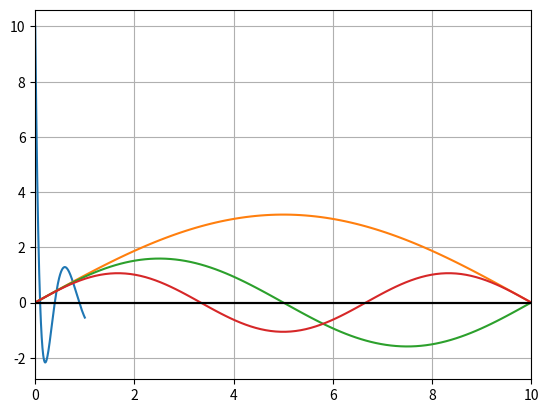

This chart was generated by the following Python code: (Note: this script raises an exception after producing the figure.)
from scipy import integrate,optimize
import numpy as np
from matplotlib import pyplot as plt

L=10
psi_0=0 # also psi_l=0
dpsi_0=1 # arbitary (nonzer0); we will normalize later

def f(t,y,E):
    psi,dpsi= y
    return dpsi,-E*psi

@np.vectorize    
def psi_L(E):
    sol=integrate.solve_ivp(lambda t,y : f(t,y,E),[0,L],[psi_0,dpsi_0])
    psi,dpsi=sol.y
    return psi[-1]
E=np.linspace(0,1,200)   
plt.plot(E,psi_L(E))
plt.grid()
plt.axhline(c="k")
plt.show()

# solution near 0.1,0.4,0.9

energy=[]
for guess in [0.1,0.4,0.9]:
    E=optimize.newton(psi_L,guess)
    energy.append(E)
    print(E)

'''
output:- 
0.09865605091459564
0.3945907560080154
0.8877757178384136   '''    

# plot eigenfunction(wave functions)
x=np.linspace(0,L,100)
for E in energy:
    sol=integrate.solve_ivp(lambda t,y : f(t,y,E),[0,L],[psi_0,dpsi_0],t_eval=x)
    psi,dpsi=sol.y
    plt.plot(x,psi)
plt.axhline(c="k")
plt.xlim(0,L)
plt.show()    

''' normalization condition-  ∫ |ψ(x)^2| dx=1  '''

for E in energy:
    sol=integrate.solve_ivp(lambda t,y : f(t,y,E),[0,L],[psi_0,dpsi_0],t_eval=x)
    psi,dpsi=sol.y
    norm=np.sqrt(integrate.simps(psi**2,x))
    plt.plot(x,psi/norm)
plt.axhline(c="k")
plt.xlim(0,L)
plt.show() 
